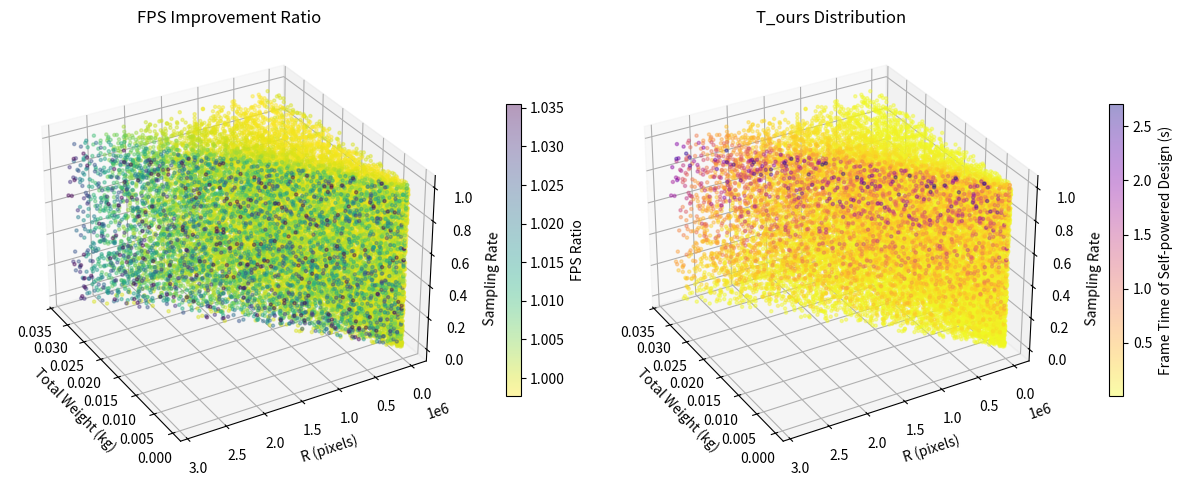

Here is the Python script that generated this plot:
#!/usr/bin/env python3
# -*- coding: utf-8 -*-

import numpy as np
import pandas as pd
import matplotlib.pyplot as plt
from mpl_toolkits.mplot3d import Axes3D  # noqa: F401, needed for 3D scatter

# Physical constants used by the model
CIS_density = 135        # kg/m^2
E_p = 6.3e-9             # J per pixel operation
sp_density = 10          # kg/m^2
E_light = 486            # W/m^2
eta_sp = 0.07            # solar panel efficiency
T_IM = 0.01              # s minimum integration time


def params_from_FF(FF, area_pixel_base, eta_sensor_org):
    """Convert fill factor into effective pixel area and sensor efficiency."""
    scale = 2.0 - FF
    if scale <= 0:
        raise ValueError("2 - FF must be positive")
    area_pixel_ours = area_pixel_base * scale
    eta_sensor_adj = eta_sensor_org / scale
    return area_pixel_ours, eta_sensor_adj


def calculate_T(total_weight, k1, R, area_pixel, eta_sensor, use_P_CIS=True):
    """Compute the frame time T for a design point."""
    Area_sp = (total_weight - R * area_pixel * CIS_density) / sp_density
    Area_sp = np.maximum(Area_sp, 0.0)

    P_CIS = (E_light * eta_sensor * area_pixel) if use_P_CIS else 0.0
    P_SP = E_light * eta_sp * Area_sp

    num = k1 * E_p + k1 * T_IM * P_CIS
    den = R * P_CIS + P_SP

    with np.errstate(divide='ignore', invalid='ignore'):
        T = num / den
    return np.maximum(T, T_IM)


def make_dataframe(N=100, tw_max=0.033,
                   area_pixel_ours=4.5e-11,
                   area_pixel_base=4.5e-11,
                   eta_sensor=0.03):
    """Build the design-space table of weights, resolutions, and frame metrics."""
    tw_vals = np.linspace(0.0, tw_max, N)
    Rn_vals = np.linspace(0.0, 0.98, N)
    kn_vals = np.linspace(0.0, 1.0, N)
    TW, Rn, Kn = np.meshgrid(tw_vals, Rn_vals, kn_vals, indexing='ij')

    R_max = TW / (CIS_density * area_pixel_ours)
    R_act = Rn * R_max
    k1_act = Kn * R_act

    T_ours = calculate_T(TW, k1_act, R_act, area_pixel_ours, eta_sensor, True)
    T_base = calculate_T(TW, k1_act, R_act, area_pixel_base, eta_sensor, False)

    with np.errstate(divide='ignore', invalid='ignore'):
        ratio = T_base / T_ours

    mask = np.isfinite(ratio)
    return pd.DataFrame({
        'total_weight': TW[mask],
        'R_actual': R_act[mask],
        'k_norm': Kn[mask],
        'R_max': R_max[mask],
        'FPS_ratio': ratio[mask],
        'T_ours': T_ours[mask],
        'T_base': T_base[mask],
    })


def main():
    FF = 0.96
    area_base = 8e-11
    eta_sensor_org = 0.04

    area_ours, eta_sensor_adj = params_from_FF(FF, area_base, eta_sensor_org)
    print(f"[INFO] FF={FF:.2f} -> area_ours={area_ours:.3e}, eta_sensor={eta_sensor_adj:.3f}")

    df = make_dataframe(N=100, tw_max=0.033,
                        area_pixel_ours=area_ours,
                        area_pixel_base=area_base,
                        eta_sensor=eta_sensor_adj)

    sample_df = df.sample(frac=0.02, random_state=42)
    x = sample_df['total_weight']
    y = sample_df['R_actual']
    z = sample_df['k_norm']

    fig = plt.figure(figsize=(12, 5))

    ax1 = fig.add_subplot(121, projection='3d')
    sc1 = ax1.scatter(x, y, z, c=sample_df['FPS_ratio'], cmap='viridis_r', s=5, alpha=0.4)
    ax1.set_title('FPS Improvement Ratio')
    ax1.set_xlabel('Total Weight (kg)')
    ax1.set_ylabel('R (pixels)')
    ax1.set_zlabel('Sampling Rate')
    ax1.view_init(elev=30, azim=150)
    cbar1 = fig.colorbar(sc1, ax=ax1, shrink=0.6, pad=0.1)
    cbar1.set_label('FPS Ratio')

    ax2 = fig.add_subplot(122, projection='3d')
    sc2 = ax2.scatter(x, y, z, c=sample_df['T_ours'], cmap='plasma_r', s=5, alpha=0.4)
    ax2.set_title('T_ours Distribution')
    ax2.set_xlabel('Total Weight (kg)')
    ax2.set_ylabel('R (pixels)')
    ax2.set_zlabel('Sampling Rate')
    ax2.view_init(elev=30, azim=150)
    cbar2 = fig.colorbar(sc2, ax=ax2, shrink=0.6, pad=0.1)
    cbar2.set_label('Frame Time of Self-powered Design (s)')

    plt.tight_layout(pad=0.5)
    plt.savefig('design_space.pdf', bbox_inches='tight', pad_inches=0.02)
    plt.show()


if __name__ == '__main__':
    main()
